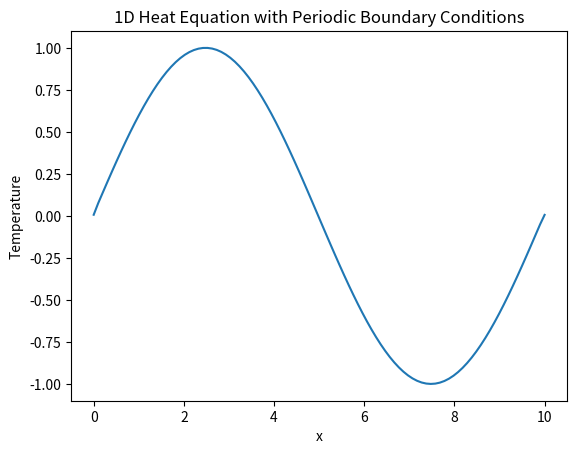

Python code for this plot:
import numpy as np
import matplotlib.pyplot as plt

# Parameters
L = 10.0  # Length of the domain
T = 2.0   # Total time
nx = 100  # Number of spatial points
nt = 500  # Number of time steps
alpha = 0.01  # Thermal diffusivity

# Discretization
dx = L / nx
dt = T / nt
x = np.linspace(0, L, nx)
u = np.sin(2 * np.pi * x / L)  # Initial condition

# Time-stepping loop
for n in range(nt):
    u_new = u.copy()
    for i in range(nx):
        u_new[i] = u[i] + alpha * 0.5 * dt / dx * (u[(i+1) % nx] - u[(i-1) % nx])
    u = u_new

# Plot the final solution
plt.plot(x, u)
plt.xlabel('x')
plt.ylabel('Temperature')
plt.title('1D Heat Equation with Periodic Boundary Conditions')
plt.show()